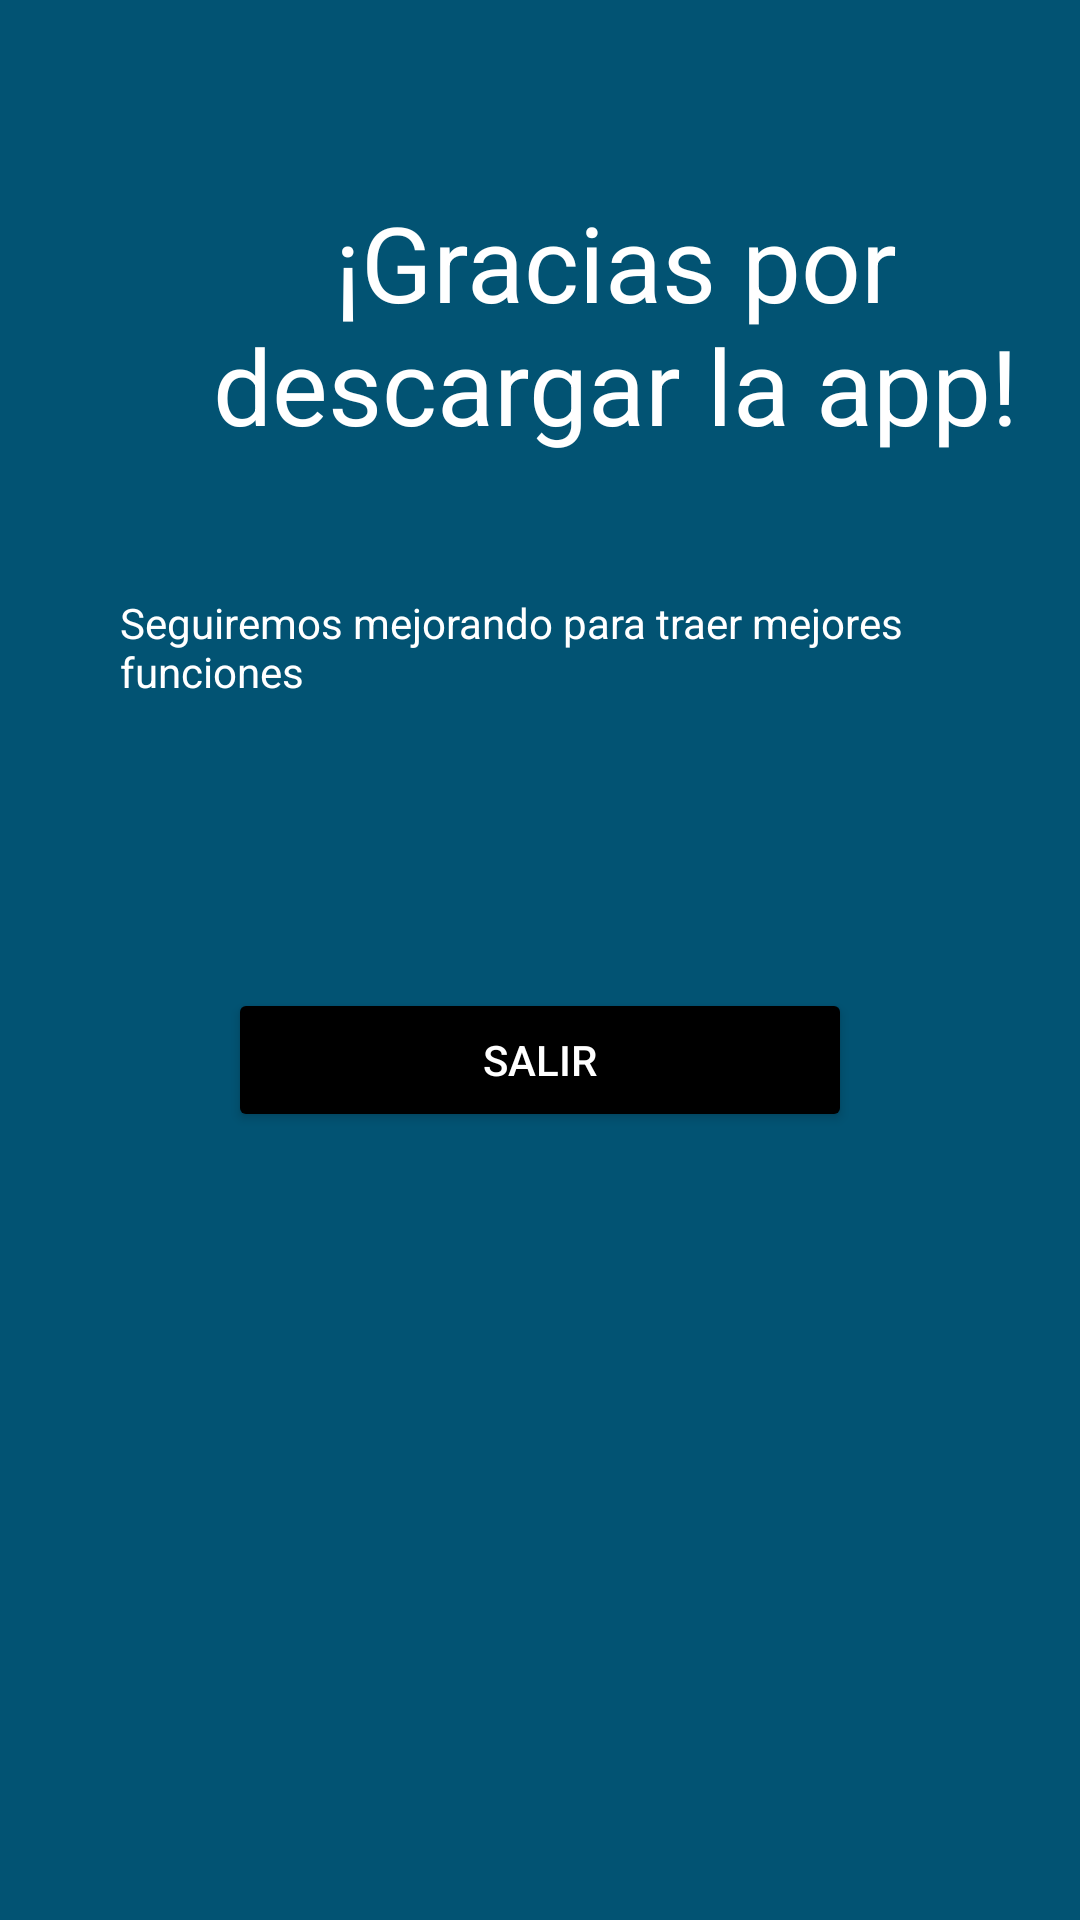

Reconstruct the res/layout file that produces this screen, plus the resources it refers to.
<!-- AndroidManifest.xml: application theme Theme.FinanzApp -->
<!-- res/layout/fragment_ajuste.xml -->
<?xml version="1.0" encoding="utf-8"?>
<LinearLayout xmlns:android="http://schemas.android.com/apk/res/android"
    xmlns:tools="http://schemas.android.com/tools"
    android:layout_width="match_parent"
    android:layout_height="match_parent"
    android:orientation="vertical"
    android:background="#025373"
    tools:context=".ui.ajuste.AjusteFragment">

    <TextView
        android:id="@+id/textView16"
        android:layout_width="294dp"
        android:layout_height="98dp"
        android:layout_marginStart="58dp"
        android:layout_marginTop="64dp"
        android:text="¡Gracias por descargar la app!"
        android:textAlignment="center"
        android:textColor="@color/white"
        android:textSize="35dp" />

    <TextView
        android:id="@+id/textView17"
        android:layout_width="wrap_content"
        android:layout_height="wrap_content"
        android:layout_marginStart="40dp"
        android:layout_marginTop="36dp"
        android:text="Seguiremos mejorando para traer mejores funciones"
        android:textColor="@color/white" />

    <Button
        android:id="@+id/btnSalir"
        android:layout_width="match_parent"
        android:layout_height="wrap_content"
        android:layout_marginStart="76dp"
        android:layout_marginTop="96dp"
        android:text="Salir"
        android:layout_marginEnd="76dp"
        android:backgroundTint="@color/black"
        android:textColor="@color/white"/>

</LinearLayout>
<!-- resources referenced by this layout -->
<resources>
  <color name="black">#000000</color>
  <color name="white">#FFFFFF</color>
  <style name="Theme.FinanzApp" parent="Base.Theme.FinanzApp" />
  <style name="Base.Theme.FinanzApp" parent="Theme.Material3.DayNight.NoActionBar">
          
          
          <item name="android:windowTranslucentStatus">true</item>
          <item name="colorPrimary">@color/new_Primary</item>
          <item name="android:textColor">@color/black</item>
      </style>
  <color name="new_Primary">#025373</color>
</resources>
